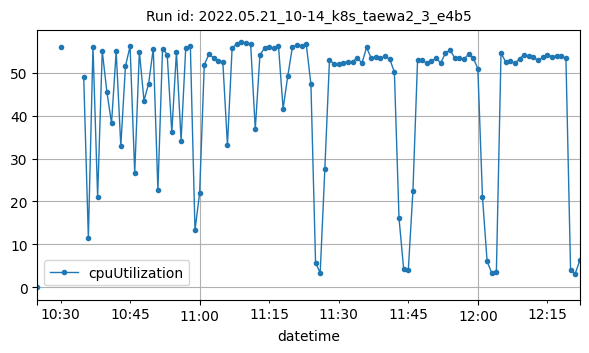

The data file committed next to this chart (first rows):
datetime, cpuUtilization
2022-05-21T10:25:00Z, 0.00216
2022-05-21T10:30:00Z, 55.82
2022-05-21T10:35:00Z, 48.9
2022-05-21T10:36:00Z, 11.55
2022-05-21T10:37:00Z, 55.96
2022-05-21T10:38:00Z, 21.15
2022-05-21T10:39:00Z, 54.97
2022-05-21T10:40:00Z, 45.47
2022-05-21T10:41:00Z, 38.23
2022-05-21T10:42:00Z, 54.93
2022-05-21T10:43:00Z, 32.91
2022-05-21T10:44:00Z, 51.49
2022-05-21T10:45:00Z, 56.1
2022-05-21T10:46:00Z, 26.6
2022-05-21T10:47:00Z, 54.89
2022-05-21T10:48:00Z, 43.46
2022-05-21T10:49:00Z, 47.42
2022-05-21T10:50:00Z, 55.58
2022-05-21T10:51:00Z, 22.65
2022-05-21T10:52:00Z, 55.58
2022-05-21T10:53:00Z, 54.18
2022-05-21T10:54:00Z, 36.11
2022-05-21T10:55:00Z, 54.82
2022-05-21T10:56:00Z, 34.17
2022-05-21T10:57:00Z, 55.66
2022-05-21T10:58:00Z, 56.1
2022-05-21T10:59:00Z, 13.29
2022-05-21T11:00:00Z, 22
2022-05-21T11:01:00Z, 51.8
2022-05-21T11:02:00Z, 54.25
2022-05-21T11:03:00Z, 53.47
2022-05-21T11:04:00Z, 52.76
2022-05-21T11:05:00Z, 52.48
2022-05-21T11:06:00Z, 33.11
2022-05-21T11:07:00Z, 55.61
2022-05-21T11:08:00Z, 56.72
2022-05-21T11:09:00Z, 56.99
2022-05-21T11:10:00Z, 56.88
2022-05-21T11:11:00Z, 56.66
2022-05-21T11:12:00Z, 36.8
2022-05-21T11:13:00Z, 54.02
2022-05-21T11:14:00Z, 55.73
2022-05-21T11:15:00Z, 55.84
2022-05-21T11:16:00Z, 55.61
2022-05-21T11:17:00Z, 56.23
2022-05-21T11:18:00Z, 41.59
2022-05-21T11:19:00Z, 49.12
2022-05-21T11:20:00Z, 55.88
2022-05-21T11:21:00Z, 56.42
2022-05-21T11:22:00Z, 56.23
2022-05-21T11:23:00Z, 56.56
2022-05-21T11:24:00Z, 47.29
2022-05-21T11:25:00Z, 5.777
2022-05-21T11:26:00Z, 3.383
2022-05-21T11:27:00Z, 27.48
2022-05-21T11:28:00Z, 52.88
2022-05-21T11:29:00Z, 52.04
2022-05-21T11:30:00Z, 52.04
2022-05-21T11:31:00Z, 52.26
2022-05-21T11:32:00Z, 52.52
... 50 more rows
